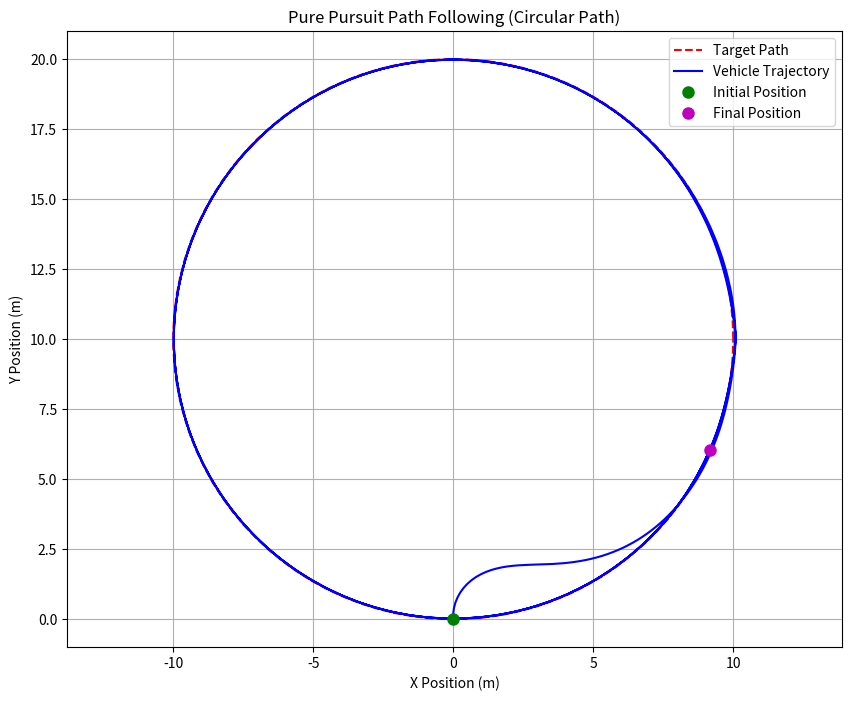

Generate this figure with matplotlib:
import numpy as np
import matplotlib.pyplot as plt

class Vehicle:
    def __init__(self, x=0.0, y=0.0, yaw=0.0, v=0.0, L=2.0):
        self.x = x
        self.y = y
        self.yaw = yaw
        self.v = v
        self.L = L  # Wheelbase of the vehicle

    def update(self, dt, steer_angle):
        self.x += self.v * np.cos(self.yaw) * dt
        self.y += self.v * np.sin(self.yaw) * dt
        self.yaw += (self.v / self.L) * np.tan(steer_angle) * dt
        self.yaw = self.normalize_angle(self.yaw)

    def normalize_angle(self, angle):
        while angle > np.pi:
            angle -= 2.0 * np.pi
        while angle < -np.pi:
            angle += 2.0 * np.pi
        return angle

def pure_pursuit_steer_control(vehicle, path, look_ahead_distance):
    """
    Calculates the steering angle for pure pursuit.

    Args:
        vehicle (Vehicle): The current vehicle object.
        path (np.array): A 2D array of path points [[x1, y1], [x2, y2], ...].
        look_ahead_distance (float): The look-ahead distance.

    Returns:
        float: The calculated steering angle.
        int: The index of the target point on the path.
    """
    min_dist = float('inf')
    target_idx = -1

    # Find the closest point on the path to the vehicle's current position
    for i, point in enumerate(path):
        dist = np.hypot(vehicle.x - point[0], vehicle.y - point[1])
        if dist < min_dist:
            min_dist = dist
            target_idx = i

    # Find the look-ahead point
    # Iterate from the closest point forward to find a point that is at least
    # the look_ahead_distance away from the vehicle.
    for i in range(target_idx, len(path)):
        dist_from_vehicle_to_path_point = np.hypot(vehicle.x - path[i][0], vehicle.y - path[i][1])
        if dist_from_vehicle_to_path_point >= look_ahead_distance:
            target_idx = i
            break
    else:
        # If no point is found beyond look_ahead_distance, use the last point
        target_idx = len(path) - 1

    target_point = path[target_idx]

    # Calculate the angle to the look-ahead point in the vehicle's frame
    alpha = np.arctan2(target_point[1] - vehicle.y, target_point[0] - vehicle.x) - vehicle.yaw

    # Pure pursuit steering angle formula
    # Ld is the look-ahead distance (should be equal to look_ahead_distance)
    # L is the vehicle's wheelbase
    # sin(alpha) / Ld * 2L
    steer_angle = np.arctan2(2.0 * vehicle.L * np.sin(alpha), look_ahead_distance)
    return steer_angle, target_idx

def generate_circular_path(radius, center_x, center_y, num_points=100):
    """Generates a circular path."""
    theta = np.linspace(0, 2 * np.pi, num_points)
    x = center_x + radius * np.cos(theta)
    y = center_y + radius * np.sin(theta)
    return np.array([x, y]).T

def main():
    # --- Simulation Parameters ---
    dt = 0.1  # Time step [s]
    simulation_time = 100.0  # Total simulation time [s]
    vehicle_speed = 2.0  # Constant vehicle speed [m/s]
    look_ahead_distance = 3.0  # Look-ahead distance for pure pursuit [m]
    
    # --- Circular Path Parameters ---
    path_radius = 10.0  # Radius of the circular path
    path_center_x = 0.0
    path_center_y = 10.0

    # --- Vehicle Initialization ---
    initial_x = 0.0
    initial_y = 0.0
    initial_yaw = np.pi / 2 # Pointing along y-axis to start on the circle
    vehicle = Vehicle(x=initial_x, y=initial_y, yaw=initial_yaw, v=vehicle_speed)

    # --- Generate Path ---
    path = generate_circular_path(path_radius, path_center_x, path_center_y)

    # --- Simulation Loop ---
    time = 0.0
    history_x, history_y = [], []
    
    while time < simulation_time:
        steer_angle, target_idx = pure_pursuit_steer_control(vehicle, path, look_ahead_distance)
        vehicle.update(dt, steer_angle)

        history_x.append(vehicle.x)
        history_y.append(vehicle.y)

        time += dt

        # Optional: Plot in real-time (can slow down simulation)
        # plt.clf()
        # plt.plot(path[:, 0], path[:, 1], "r--", label="Target Path")
        # plt.plot(history_x, history_y, "b-", label="Vehicle Trajectory")
        # plt.plot(vehicle.x, vehicle.y, "go", markersize=8, label="Vehicle Current Pos")
        # plt.plot(path[target_idx, 0], path[target_idx, 1], "kx", markersize=10, label="Target Point")
        # plt.axis("equal")
        # plt.grid(True)
        # plt.legend()
        # plt.pause(0.01)

    # --- Plotting Results ---
    plt.figure(figsize=(10, 8))
    plt.plot(path[:, 0], path[:, 1], "r--", label="Target Path")
    plt.plot(history_x, history_y, "b-", label="Vehicle Trajectory")
    plt.plot(initial_x, initial_y, "go", markersize=8, label="Initial Position")
    plt.plot(history_x[-1], history_y[-1], "mo", markersize=8, label="Final Position")
    
    plt.xlabel("X Position (m)")
    plt.ylabel("Y Position (m)")
    plt.title("Pure Pursuit Path Following (Circular Path)")
    plt.axis("equal")
    plt.grid(True)
    plt.legend()
    plt.show()

if __name__ == "__main__":
    main()